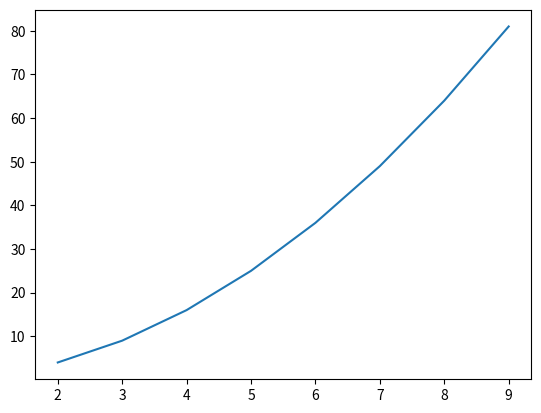

Source code (Python):
#%%
# coding: utf-8
import matplotlib.pyplot as plt
import numpy as np

x = np.arange(2,10)
y = x ** 2

plt.plot(x,y)
plt.show()

# %%
